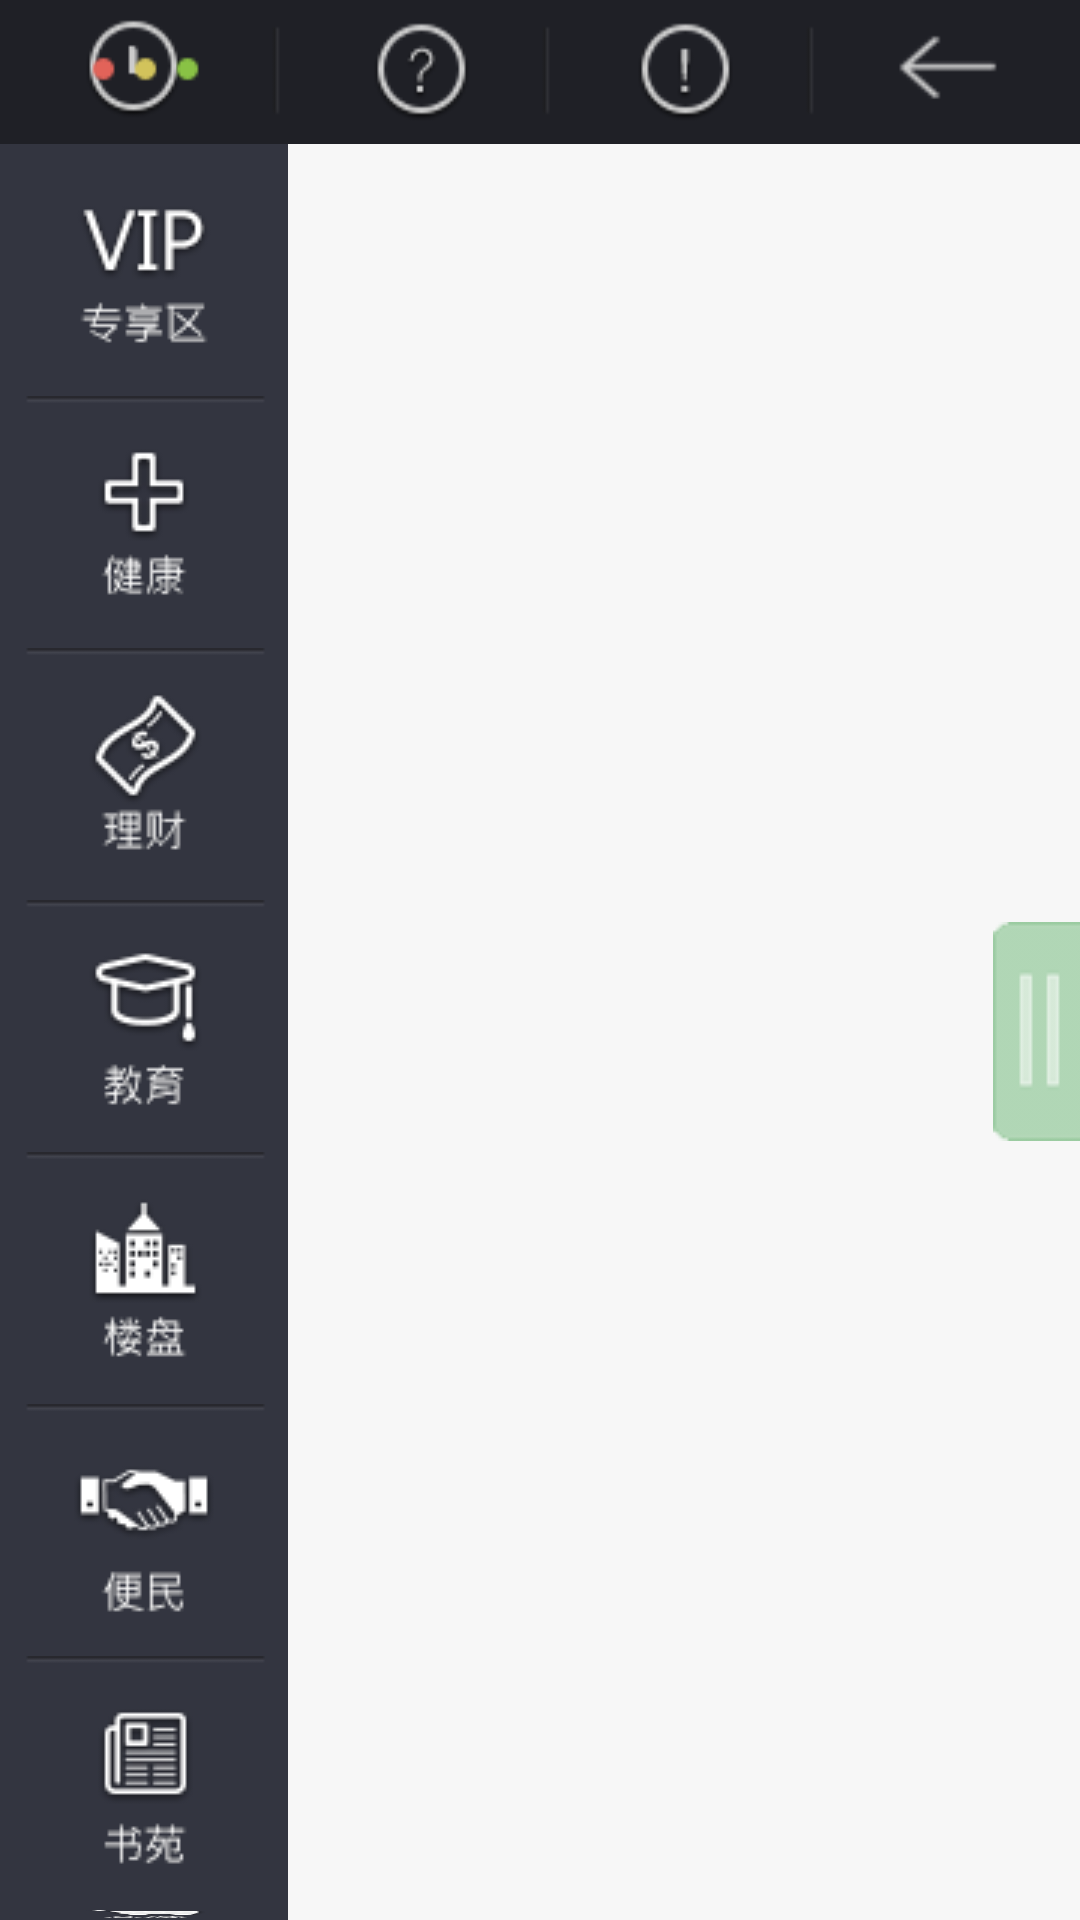

The Android layout XML behind this screen, and the referenced resources:
<!-- AndroidManifest.xml: fallback theme Theme.MaterialComponents.DayNight.NoActionBar -->
<!-- res/layout/health_special_activity.xml -->
<LinearLayout xmlns:android="http://schemas.android.com/apk/res/android"
    xmlns:tools="http://schemas.android.com/tools"
    android:layout_width="match_parent"
    android:layout_height="match_parent"
    android:background="@color/background"
    android:orientation="vertical" >

    

    <include
        android:id="@+id/includeHead"
        android:layout_width="match_parent"
        android:layout_height="48dp"
        layout="@layout/model_title_toolbar" />

    

    <LinearLayout
        android:layout_width="fill_parent"
        android:layout_height="fill_parent" >

        <include
            android:id="@+id/includeLeft"
            android:layout_width="96dp"
            android:layout_height="match_parent"
            layout="@layout/model_left_toolbar" />

        

        <RelativeLayout
            android:layout_width="match_parent"
            android:layout_height="match_parent" >

            <RelativeLayout
                android:layout_width="810dp"
                android:layout_height="630dp"
                android:layout_centerInParent="true" >

                <ImageView
                    android:id="@+id/ivLargeImage"
                    android:layout_width="match_parent"
                    android:layout_height="match_parent"
                    android:contentDescription="@string/app_name" />

                <SlidingDrawer
                    android:id="@+id/slidingdrawer"
                    android:layout_width="335dp"
                    android:layout_height="match_parent"
                    android:layout_alignParentRight="true"
                    android:content="@+id/content"
                    android:handle="@+id/handle"
                    android:orientation="horizontal" >

                    <Button
                        android:id="@id/handle"
                        android:layout_width="29dip"
                        android:layout_height="73dip"
                        android:background="@drawable/health_drawer_btn" />

                    <LinearLayout
                        android:id="@id/content"
                        android:layout_width="305dp"
                        android:layout_height="match_parent"
                        android:background="@drawable/health_drawer_content"
                        android:orientation="vertical"
                        android:paddingTop="25dp" >

                        <GridView
                            android:id="@+id/gridView"
                            android:layout_width="match_parent"
                            android:layout_height="240dp"
                            android:gravity="center"
                            android:horizontalSpacing="20dp"
                            android:numColumns="2"
                            android:padding="20dp"
                            android:stretchMode="columnWidth"
                            android:verticalSpacing="20dp" />
                        
                        <TextView
                            android:id="@+id/tvTitle"
                            android:layout_width="match_parent"
                            android:layout_height="wrap_content"
                            android:paddingLeft="35dp"
                            android:paddingRight="35dp"
                            android:textColor="@color/font_white"
                            android:textSize="14sp" />

                        <ScrollView
                            android:id="@+id/scrollView"
                            android:layout_width="match_parent"
                            android:layout_height="wrap_content"
                            android:paddingLeft="35dp"
                            android:paddingRight="35dp" >

                            <TextView
                                android:id="@+id/tvContent"
                                android:layout_width="match_parent"
                                android:layout_height="wrap_content"
                                android:textColor="@color/font_white"
                                android:textSize="14sp" />
                        </ScrollView>
                    </LinearLayout>
                </SlidingDrawer>
            </RelativeLayout>
        </RelativeLayout>
    </LinearLayout>

</LinearLayout>
<!-- res/layout/model_title_toolbar.xml (included above) -->
<?xml version="1.0" encoding="utf-8"?>

<RelativeLayout xmlns:android="http://schemas.android.com/apk/res/android"
    xmlns:tools="http://schemas.android.com/tools"
    android:layout_width="match_parent"
    android:layout_height="48dp"
    android:background="@color/main_title_bg" >

    <Button
        android:id="@+id/btnHome"
        android:layout_width="wrap_content"
        android:layout_height="wrap_content"
        android:background="@drawable/main_title_home_btn" />

    <TextView
        android:id="@+id/tvModelTitle"
        android:layout_width="wrap_content"
        android:layout_height="wrap_content"
        android:layout_centerVertical="true"
        android:layout_toRightOf="@id/btnHome"
        android:paddingLeft="60dp"
        android:textColor="@color/font_white"
        android:textSize="28sp" />

    <LinearLayout
        android:layout_width="wrap_content"
        android:layout_height="fill_parent"
        android:layout_alignParentRight="true" >

        <Button
            android:id="@+id/btnHistory"
            android:layout_width="wrap_content"
            android:layout_height="wrap_content"
            android:background="@drawable/main_title_history_btn" />

        <Button
            android:id="@+id/btnHelp"
            android:layout_width="wrap_content"
            android:layout_height="wrap_content"
            android:background="@drawable/main_title_help_btn" />

        <Button
            android:id="@+id/btnAbout"
            android:layout_width="wrap_content"
            android:layout_height="wrap_content"
            android:background="@drawable/main_title_about_btn" />

        <Button
            android:id="@+id/btnBack"
            android:layout_width="wrap_content"
            android:layout_height="wrap_content"
            android:background="@drawable/main_title_back_btn" />
    </LinearLayout>

</RelativeLayout>
<!-- res/layout/model_left_toolbar.xml (included above) -->
<?xml version="1.0" encoding="utf-8"?>

<LinearLayout xmlns:android="http://schemas.android.com/apk/res/android"
    xmlns:tools="http://schemas.android.com/tools"
    android:layout_width="96dp"
    android:layout_height="match_parent"
    android:background="@color/vip_left_bar_bg"
    android:orientation="vertical" >

    <Button
        android:id="@+id/btnVip"
        android:layout_width="wrap_content"
        android:layout_height="wrap_content"
        android:background="@drawable/vip_vip_btn" />

    <Button
        android:id="@+id/btnHealth"
        android:layout_width="wrap_content"
        android:layout_height="wrap_content"
        android:background="@drawable/vip_health_btn" />

    <Button
        android:id="@+id/btnFinalcing"
        android:layout_width="wrap_content"
        android:layout_height="wrap_content"
        android:background="@drawable/vip_finalcing_btn" />

    <Button
        android:id="@+id/btnEducation"
        android:layout_width="wrap_content"
        android:layout_height="wrap_content"
        android:background="@drawable/vip_education_btn" />

    <Button
        android:id="@+id/btnBuilding"
        android:layout_width="wrap_content"
        android:layout_height="wrap_content"
        android:background="@drawable/vip_building_btn" />

    <Button
        android:id="@+id/btnFacilitate"
        android:layout_width="wrap_content"
        android:layout_height="wrap_content"
        android:background="@drawable/vip_facilitate_btn" />

    <Button
        android:id="@+id/btnBook"
        android:layout_width="wrap_content"
        android:layout_height="wrap_content"
        android:background="@drawable/vip_book_btn" />

    <Button
        android:id="@+id/btnMall"
        android:layout_width="wrap_content"
        android:layout_height="wrap_content"
        android:background="@drawable/vip_mall_btn" />

</LinearLayout>
<!-- resources referenced by this layout -->
<resources>
  <color name="background">#f7f7f7</color>
  <color name="font_white">#ffffff</color>
  <color name="main_title_bg">#1f2026</color>
  <color name="vip_left_bar_bg">#333540</color>
  <!-- drawable main_title_about_btn (drawable) -->
  <?xml version="1.0" encoding="utf-8"?>
  
  <selector xmlns:android="http://schemas.android.com/apk/res/android">
    <item android:state_focused="true"  android:drawable="@drawable/main_title_about_click" />
    <item android:state_pressed="true"  android:drawable="@drawable/main_title_about_click" />
    <item android:drawable="@drawable/main_title_about" />   
  </selector>
  <!-- drawable main_title_back_btn (drawable) -->
  <?xml version="1.0" encoding="utf-8"?>
  
  <selector xmlns:android="http://schemas.android.com/apk/res/android">
    <item android:state_focused="true"  android:drawable="@drawable/main_title_back_click" />
    <item android:state_pressed="true"  android:drawable="@drawable/main_title_back_click" />
    <item android:drawable="@drawable/main_title_back" />   
  </selector>
  <!-- drawable main_title_help_btn (drawable) -->
  <?xml version="1.0" encoding="utf-8"?>
  
  <selector xmlns:android="http://schemas.android.com/apk/res/android">
    <item android:state_focused="true"  android:drawable="@drawable/main_title_help_click" />
    <item android:state_pressed="true"  android:drawable="@drawable/main_title_help_click" />
    <item android:drawable="@drawable/main_title_help" />   
  </selector>
  <!-- drawable main_title_history_btn (drawable) -->
  <?xml version="1.0" encoding="utf-8"?>
  
  <selector xmlns:android="http://schemas.android.com/apk/res/android">
    <item android:state_focused="true"  android:drawable="@drawable/main_titile_history_click" />
    <item android:state_pressed="true"  android:drawable="@drawable/main_titile_history_click" />
    <item android:drawable="@drawable/main_titile_history" />   
  </selector>
  <!-- drawable main_title_home_btn (drawable) -->
  <?xml version="1.0" encoding="utf-8"?>
  
  <selector xmlns:android="http://schemas.android.com/apk/res/android">
    <item android:state_focused="true"  android:drawable="@drawable/main_title_home_click" />
    <item android:state_pressed="true"  android:drawable="@drawable/main_title_home_click" />
    <item android:drawable="@drawable/main_title_home" />   
  </selector>
  <!-- drawable vip_book_btn (drawable) -->
  <?xml version="1.0" encoding="utf-8"?>
  
  <selector xmlns:android="http://schemas.android.com/apk/res/android">
    <item android:state_focused="true"  android:drawable="@drawable/vip_book_click" />
    <item android:state_pressed="true"  android:drawable="@drawable/vip_book_click" />
    <item android:state_enabled="false"  android:drawable="@drawable/vip_book_click" />
    <item android:drawable="@drawable/vip_book" />   
  </selector>
  <!-- drawable vip_mall_btn (drawable) -->
  <?xml version="1.0" encoding="utf-8"?>
  
  <selector xmlns:android="http://schemas.android.com/apk/res/android">
    <item android:state_focused="true"  android:drawable="@drawable/vip_mall_click" />
    <item android:state_pressed="true"  android:drawable="@drawable/vip_mall_click" />
    <item android:state_enabled="false"  android:drawable="@drawable/vip_mall_click" />
    <item android:drawable="@drawable/vip_mall" />   
  </selector>
  <!-- drawable vip_vip_btn (drawable) -->
  <?xml version="1.0" encoding="utf-8"?>
  
  <selector xmlns:android="http://schemas.android.com/apk/res/android">
    <item android:state_focused="true"  android:drawable="@drawable/vip_vip_click" />
    <item android:state_pressed="true"  android:drawable="@drawable/vip_vip_click" />
    <item android:state_enabled="false"  android:drawable="@drawable/vip_vip_click" />
    <item android:drawable="@drawable/vip_vip" />   
  </selector>
  <string name="app_name">资源家</string>
</resources>
